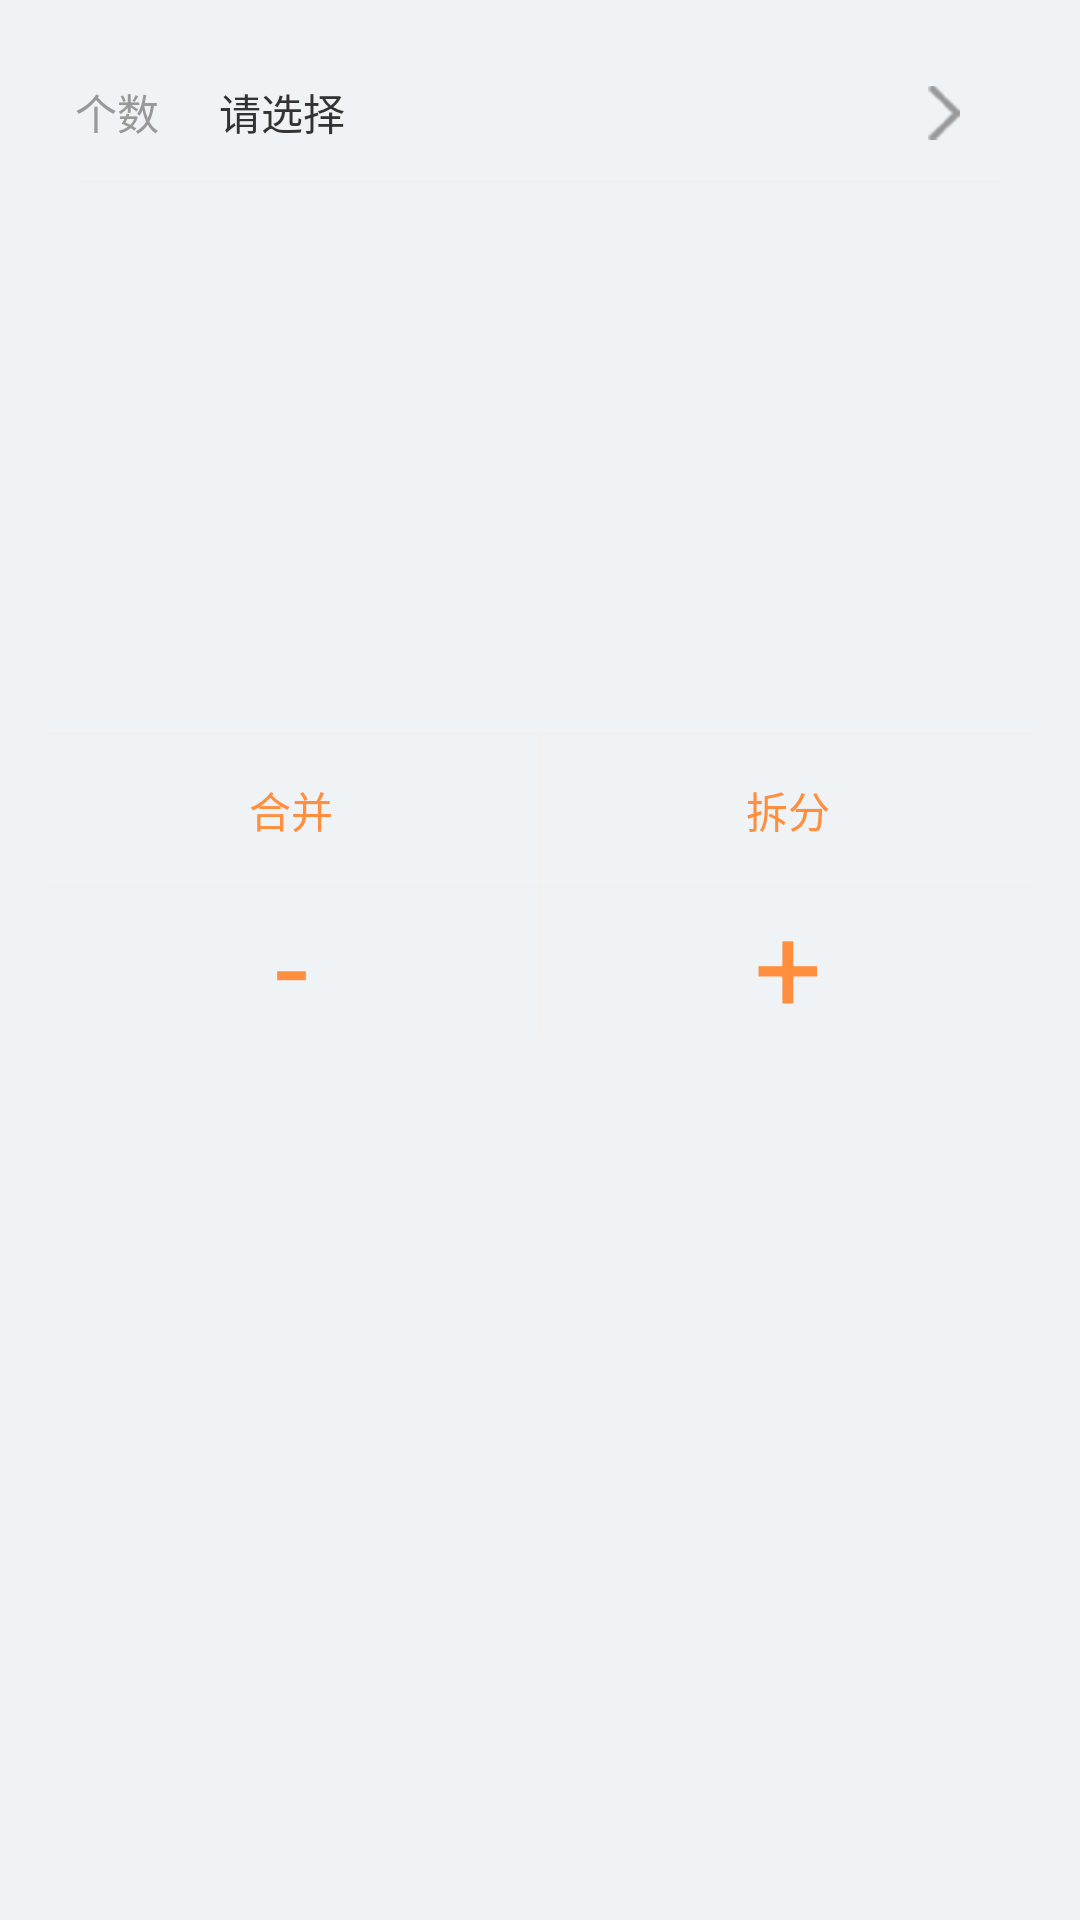

Write the Android layout XML for this screen, with the resource values it uses.
<!-- AndroidManifest.xml: application theme AppTheme -->
<!-- res/layout/activity_main.xml -->
<?xml version="1.0" encoding="utf-8"?>
<RelativeLayout
    xmlns:android="http://schemas.android.com/apk/res/android"
    android:layout_width="match_parent"
    android:layout_height="match_parent"
    android:background="@color/main_bg"
    xmlns:app="http://schemas.android.com/apk/res-auto"
    >


    <RelativeLayout
        android:id="@+id/rl_search_operatorCode"
        android:layout_width="match_parent"
        android:layout_height="330dp"
        android:layout_marginLeft="15dp"
        android:layout_marginRight="15dp"
        android:layout_marginTop="15dp"
        android:focusable="true"
        android:focusableInTouchMode="true"
        >


        <TextView
            android:id="@+id/tv_search_shelfT"
            android:layout_width="wrap_content"
            android:layout_height="45dp"
            android:gravity="center"
            android:layout_marginLeft="10dp"
            android:text="个数"
            android:textColor="@color/color_999999"
            android:textSize="14sp"
            />
        <RelativeLayout
            android:id="@+id/rl_choose"
            android:layout_alignTop="@+id/tv_search_shelfT"
            android:layout_toRightOf="@+id/tv_search_shelfT"
            android:layout_width="wrap_content"
            android:layout_height="wrap_content">


            <TextView
                android:id="@+id/tv_search_shelf"
                android:layout_width="wrap_content"
                android:layout_height="45dp"
                android:background="@null"
                android:gravity="center"
                android:text="请选择"
                android:textSize="14sp"
                android:layout_marginLeft="10dp"
                android:layout_marginRight="15dp"
                android:textColor="@color/color_333333"
                android:paddingLeft="10dp"
                />
            <ImageView
                android:layout_width="wrap_content"
                android:layout_height="45dp"
                android:src="@mipmap/iv_right"
                android:layout_alignTop="@+id/tv_search_shelf"
                android:layout_alignParentRight="true"
                android:layout_marginRight="25dp"
                />
        </RelativeLayout>
        <View
            android:id="@+id/view2"
            android:layout_width="match_parent"
            android:layout_height="1dp"
            android:background="@color/line_gray"
            android:layout_below="@+id/rl_choose"
            android:layout_marginLeft="11dp"
            android:layout_marginRight="11dp"
            />
        <androidx.recyclerview.widget.RecyclerView
            android:id="@+id/rv_shelf"
            android:layout_below="@+id/view2"
            android:layout_width="match_parent"
            android:layout_height="45dp"
            android:layout_marginLeft="10dp"
            android:layout_marginRight="10dp"
            android:layout_marginTop="15dp"
            />
        <View
            android:layout_width="match_parent"
            android:layout_height="1dp"
            android:background="@color/line_gray"
            android:layout_above="@+id/li_button"
            />
        <LinearLayout
            android:id="@+id/li_button"
            android:layout_above="@+id/li_button1"
            android:layout_width="match_parent"
            android:orientation="horizontal"
            android:layout_height="50dp">
            <TextView
                android:id="@+id/tv_add"
                android:layout_width="0dp"
                android:layout_height="match_parent"
                android:layout_weight="1"
                android:text="合并"
                android:gravity="center"
                android:textSize="14sp"
                android:textColor="@color/yellow1"
                />
            <View
                android:layout_width="1dp"
                android:layout_height="match_parent"
                android:background="@color/line_gray"
                />
            <TextView
                android:id="@+id/tv_del"
                android:layout_width="0dp"
                android:layout_height="match_parent"
                android:layout_weight="1"
                android:text="拆分"
                android:gravity="center"
                android:textSize="14sp"
                android:textColor="@color/yellow1"
                />
        </LinearLayout>
        <View
            android:layout_width="match_parent"
            android:layout_below="@+id/li_button"
            android:layout_height="1dp"
            android:background="@color/line_gray"
            />
        <LinearLayout
            android:id="@+id/li_button1"
            android:layout_alignParentBottom="true"
            android:layout_width="match_parent"
            android:orientation="horizontal"
            android:layout_height="50dp">
            <TextView
                android:id="@+id/tv_add1"
                android:layout_width="0dp"
                android:layout_height="match_parent"
                android:layout_weight="1"
                android:text="-"
                android:gravity="center"
                android:textSize="40sp"
                android:textColor="@color/yellow1"
                />
            <View
                android:layout_width="1dp"
                android:layout_height="match_parent"
                android:background="@color/line_gray"
                />
            <TextView
                android:id="@+id/tv_del1"
                android:layout_width="0dp"
                android:layout_height="match_parent"
                android:layout_weight="1"
                android:text="+"
                android:gravity="center"
                android:textSize="40sp"
                android:textColor="@color/yellow1"
                />
        </LinearLayout>
    </RelativeLayout>





</RelativeLayout>
<!-- resources referenced by this layout -->
<resources>
  <color name="color_333333">#333333</color>
  <color name="color_999999">#999999</color>
  <color name="line_gray">#f1f1f1</color>
  <color name="main_bg">#EFF3F6</color>
  <color name="yellow1">#FF8E3E</color>
  <!-- mipmap iv_right: png bitmap (mipmap-xhdpi, 710 bytes) -->
</resources>
